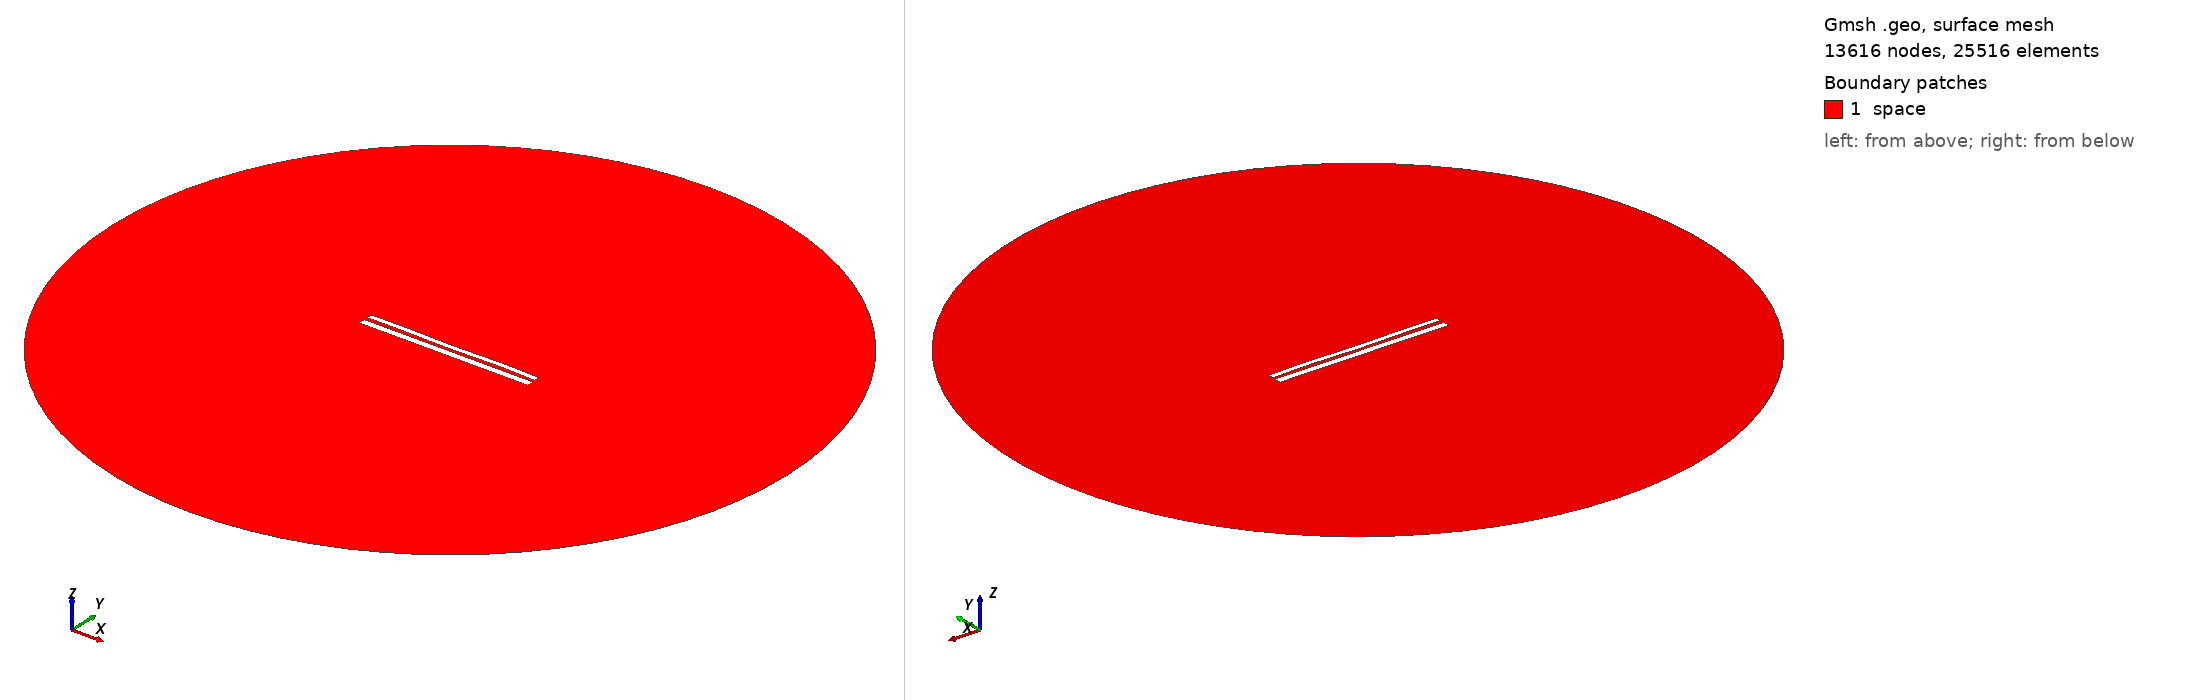

Gmsh geometry script, surface-meshed: 13616 nodes, 25516 surface elements. Boundary patches (legend numbers): 1 space. Left view from above one corner, right view from below the opposite corner. Legend entries are the model's physical surfaces. The drawing asked Gmsh for element sizes between 1% and 20% of the model's largest extent; the script's own settings can give other sizes.

=== 10660.geo (drawn) ===
//---------------------------------------
// Geometry kernel
//---------------------------------------

SetFactory("OpenCASCADE");



//---------------------------------------
// Parameters of the geometry
//---------------------------------------

// Overetch of the upper plate
overetch = 0.375;

// Distance between the plates
distance = 2.0;

// Discretization over the x axis (for the deformation)
nx = 50; 

// Length of the plate
L = 100 - overetch; 

// Number of modes
n = 4; 

// 1st mode coefficient
coeff(1) = -0.15;
beta(1) = 0.596864 * 3.1415926535 / L;

// 2nd mode coefficient
coeff(2) = -0.075;
beta(2) = 1.49418 * 3.1415926535 / L;

// 3rd mode coefficient
coeff(3) = -0.075;
beta(3) = 2.50025 * 3.1415926535 / L;

// 4th mode coefficient
coeff(4) = 0.15;
beta(4) = 3.49999 * 3.1415926535 / L;



//---------------------------------------
// Upper plate (deformed rectangle)
//---------------------------------------

// Coordiantes of the upper plate
xmin = -50;
xmax = 50 - overetch;

// Height of the upper plate
yheight = 4 - 2 * overetch;

// Indexes of the points
UpperID[] = {};
LowerID[] = {};
LeftID[] = {};
RightID[] = {};

// Point index
p = 1;

// Horizontal edges
For i In {1:nx}
    x = xmin + (i-1)*(xmax - xmin)/(nx-1);

    y_bottom = distance / 2 + overetch;
    For j In {1:n}
        C = (Cosh(beta(j)*L) + Cos(beta(j)*L)) / (Sinh(beta(j)*L) + Sin(beta(j)*L));
        y_bottom  = y_bottom + coeff(j) * (Cosh(beta(j)*(x+50)) - Cos(beta(j)*(x+50)) - C * (Sinh(beta(j)*(x+50)) - Sin(beta(j)*(x+50))));
    EndFor

    y_top = y_bottom + yheight;

    Point(p) = {x, y_top, 0, 1.0};
    UpperID[i] = p;
    p = p + 1;

    Point(p) = {x, y_bottom, 0, 1.0};
    LowerID[i] = p;
    p = p + 1;
EndFor

// Create point lists
UpperPts[] = {}; LowerPts[] = {};
For i In {1:nx}
  UpperPts[] += {UpperID[i]};
  LowerPts[] += {LowerID[i]};
EndFor

// Build splines
Spline(1) = {UpperPts[]};
Spline(2) = {LowerPts[]};
Line(3) = {LowerPts[nx-1], UpperPts[nx-1]};
Line(4) = {LowerPts[0], UpperPts[0]};

// Build the plane surface
Curve Loop(1) = {2, 3, -1, -4};
Plane Surface(1) = {1};



//---------------------------------------
// Lower plate (rectangle)
//---------------------------------------

// Vertices
Point(1001) = {-50, -1, 0, 1.0};
Point(1002) = { 50, -1, 0, 1.0};
Point(1003) = { 50,  -5, 0, 1.0};
Point(1004) = {-50,  -5, 0, 1.0};

// Edges
Line(5) = {1001, 1002};
Line(6) = {1002, 1003};
Line(7) = {1003, 1004};
Line(8) = {1004, 1001};

// Plane surface
Line Loop(2) = {5, 6, 7, 8};
Plane Surface(2) = {2}; 



//---------------------------------------
// Outer (fictious) boundary
//---------------------------------------

// Points
Point(1005) = {0, 0, 0};       // Center
Point(1006) = {200, 0, 0};     // Start point
Point(1007) = {0, 200, 0};     // 90 degrees
Point(1008) = {-200, 0, 0};    // 180 degrees
Point(1009) = {0, -200, 0};    // 270 degrees

// Circle arcs (each needs start, center, end)
Circle(9) = {1006, 1005, 1007};
Circle(10) = {1007, 1005, 1008};
Circle(11) = {1008, 1005, 1009};
Circle(12) = {1009, 1005, 1006};

// Plane surface for the entire domain
Curve Loop(3) = {9, 10, 11, 12};
Surface(3) = {3};

// Subtract the plates from the whole domain to obtain the actual domain where we want to solve the equations
BooleanDifference{ Surface{3}; Delete; }{ Surface{1}; Surface{2}; Delete; }




//---------------------------------------
// Transfinite Lines/Curves
//---------------------------------------

// Set the number of points on the boundaries
r = 7;

// Plates
Transfinite Curve {1, 2} = 50*r Using Progression 1;
Transfinite Curve {3, 4} = 2*r Using Progression 1;
Transfinite Line {5, 7} = 50*r Using Progression 1;
Transfinite Line {6, 8} = 2*r Using Progression 1;

// Outer boundary
Transfinite Line {9, 10, 11, 12} = 20 Using Progression 1;



//---------------------------------------
// Physical groups
//---------------------------------------                

// Physical curves (boundaries)
Physical Line("force_segment", 10) = {2};
Physical Line("upper_plate", 11) = {1, 3, 4};
Physical Line("lower_plate", 12) = {5, 6, 7, 8};
Physical Line("boundary", 20) = {9, 10, 11, 12};

// Physical Surfaces
Physical Surface("space", 30) = {3};



//---------------------------------------
// 6. Generate the Mesh
//---------------------------------------

// 2D mesh generation
Mesh 2;
